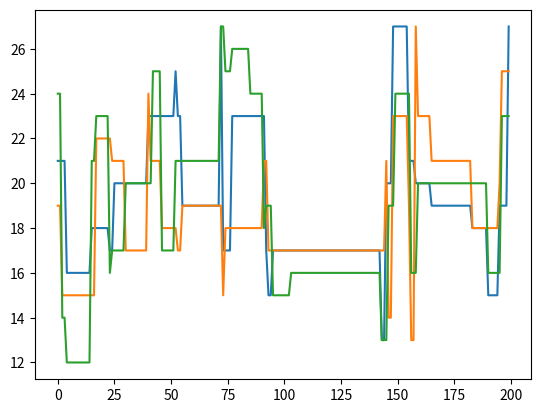

Reproduce this figure in Python.
import random
import copy
import matplotlib.pyplot as plt


NB_CITY = 10
NB_TRUCK = 3
MAX_DISTANCE = 10


def generate_matrix(nb_city, max_weight):
    matrix = [[None for i in range(nb_city)] for j in range(nb_city)]

    for i in range(nb_city):
        for j in range(nb_city):
            if i == j:
                matrix[i][j] = 0
                break
            else:
                matrix[i][j] = matrix[j][i] = random.randint(1, max_weight)

    return matrix


def path_travel_time(path, matrix):
    distance = x = 0

    for i in range(0, len(path)):
        distance = distance + matrix[x][path[i]]
        x = path[i]

    return distance


def ran_swap_arrays(path1, path2):
    r0, r1 = random.sample(range(0, len(path1) - 1), 2)

    temp = path1[r1]
    path1[r1] = path2[r0]
    path2[r0] = temp

    return path1, path2


def sa_vrp(matrix, nb_trucks):
    global_path = []
    weight_history = [[] for i in range(NB_TRUCK)]

    # Get "random" path
    for i in range(1, NB_CITY):
        global_path.append(i)
    global_path.append(0)

    # Chop array in k equal length arrays
    path = [[] for i in range(nb_trucks)]
    index = 0
    for i in range(nb_trucks):
        for j in range(int(NB_CITY / nb_trucks)):
            path[i].append(global_path[index])
            index = index + 1
        path[i].append(0)

    # Calculate total weights for all k arrays
    weight = []
    for i in range(nb_trucks):
        weight.append(path_travel_time(path[i], matrix))

    for k in range(0, 200):
        # Select biggest and smallest index
        big = small = weight[0]
        i_big = i_small = 0
        for i in range(1, len(weight)):
            if weight[i] > big:
                big = weight[i]
                i_big = i
            if weight[i] < small:
                small = weight[i]
                i_small = i

        # Random swap value in both arrays
        new_path = copy.copy(path)
        new_path[i_small], new_path[i_big] = ran_swap_arrays(new_path[i_small], new_path[i_big])

        for i in range(NB_TRUCK):
            weight_history[i].append(weight[i])

        # Acceptance function
        if abs(path_travel_time(path[i_big], matrix) - path_travel_time(path[i_small], matrix)) < abs(weight[i_big] - weight[i_small]):

            # Update weights
            weight.clear()
            for i in range(nb_trucks):
                weight.append(path_travel_time(path[i], matrix))

            # Keep new paths
            path = new_path
        else:
            print()

    return path, weight, weight_history


# Generate matrix
g = generate_matrix(NB_CITY, MAX_DISTANCE)
p, w, h = sa_vrp(g, NB_TRUCK)

for i in range(NB_TRUCK):
    plt.plot(h[i])

plt.show()